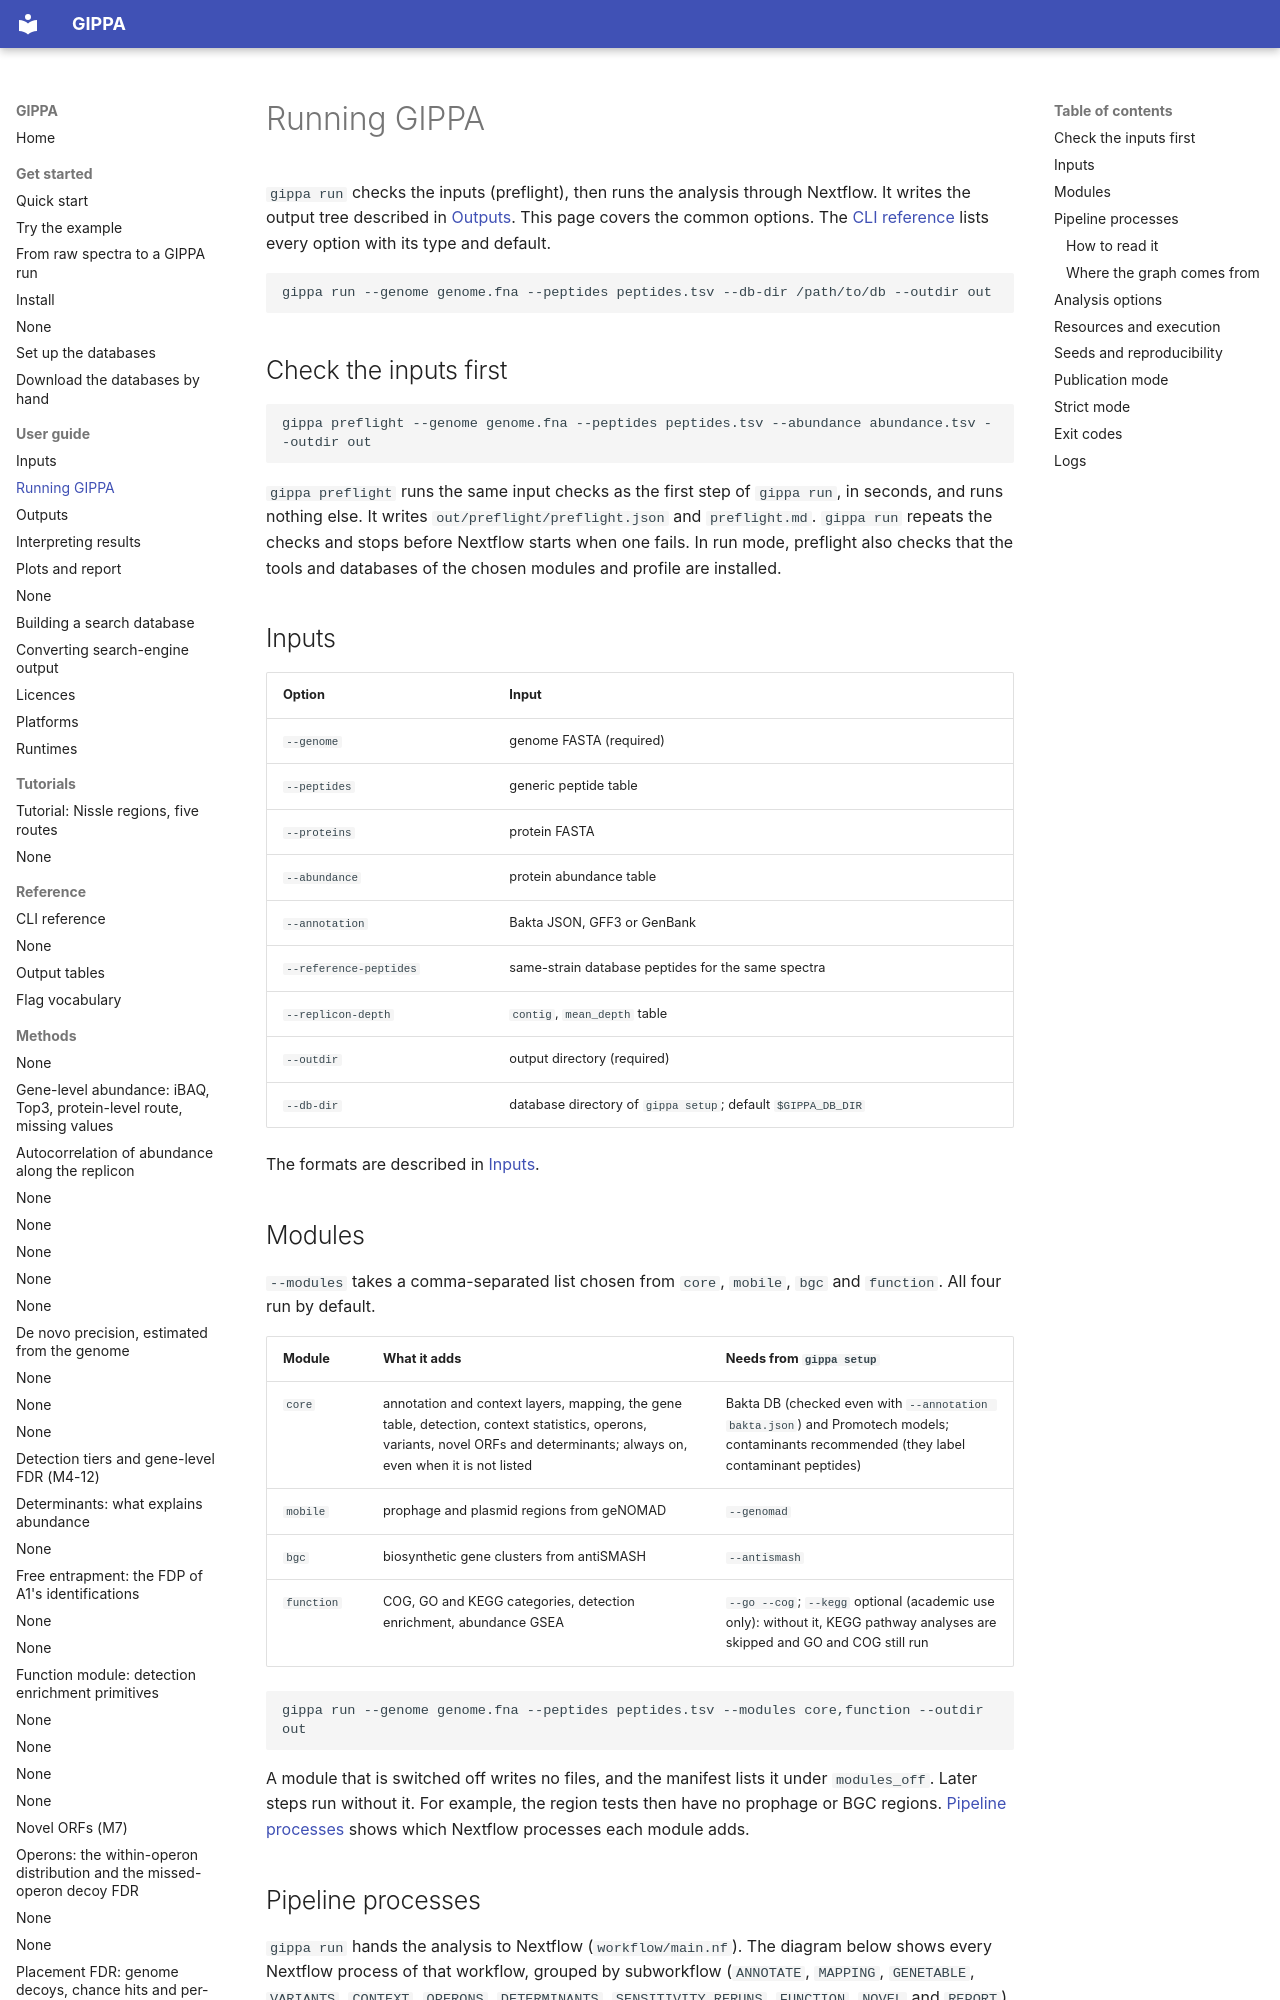

repository: khoa-yelo/gippa · page: user-guide/run/index.html · generator: mkdocs

# Running GIPPA

`gippa run` checks the inputs (preflight), then runs the analysis through Nextflow. It writes the
output tree described in [Outputs](outputs.md). This page covers the common options. The
[CLI reference](../reference/cli.md#gippa-run) lists every option with its type and default.

```bash
gippa run --genome genome.fna --peptides peptides.tsv --db-dir /path/to/db --outdir out
```

## Check the inputs first

```bash
gippa preflight --genome genome.fna --peptides peptides.tsv --abundance abundance.tsv --outdir out
```

`gippa preflight` runs the same input checks as the first step of `gippa run`, in seconds, and runs
nothing else. It writes `out/preflight/preflight.json` and `preflight.md`. `gippa run` repeats the
checks and stops before Nextflow starts when one fails. In run mode, preflight also checks that
the tools and databases of the chosen modules and profile are installed.

## Inputs

| Option | Input |
|---|---|
| `--genome` | genome FASTA (required) |
| `--peptides` | generic peptide table |
| `--proteins` | protein FASTA |
| `--abundance` | protein abundance table |
| `--annotation` | Bakta JSON, GFF3 or GenBank |
| `--reference-peptides` | same-strain database peptides for the same spectra |
| `--replicon-depth` | `contig`, `mean_depth` table |
| `--outdir` | output directory (required) |
| `--db-dir` | database directory of `gippa setup`; default `$GIPPA_DB_DIR` |

The formats are described in [Inputs](inputs.md).

## Modules

`--modules` takes a comma-separated list chosen from `core`, `mobile`, `bgc` and `function`. All
four run by default.

| Module | What it adds | Needs from `gippa setup` |
|---|---|---|
| `core` | annotation and context layers, mapping, the gene table, detection, context statistics, operons, variants, novel ORFs and determinants; always on, even when it is not listed | Bakta DB (checked even with `--annotation bakta.json`) and Promotech models; contaminants recommended (they label contaminant peptides) |
| `mobile` | prophage and plasmid regions from geNOMAD | `--genomad` |
| `bgc` | biosynthetic gene clusters from antiSMASH | `--antismash` |
| `function` | COG, GO and KEGG categories, detection enrichment, abundance GSEA | `--go --cog`; `--kegg` optional (academic use only): without it, KEGG pathway analyses are skipped and GO and COG still run |

```bash
gippa run --genome genome.fna --peptides peptides.tsv --modules core,function --outdir out
```

A module that is switched off writes no files, and the manifest lists it under `modules_off`.
Later steps run without it. For example, the region tests then have no prophage or BGC regions.
[Pipeline processes](#pipeline-processes) shows which Nextflow processes each module adds.
